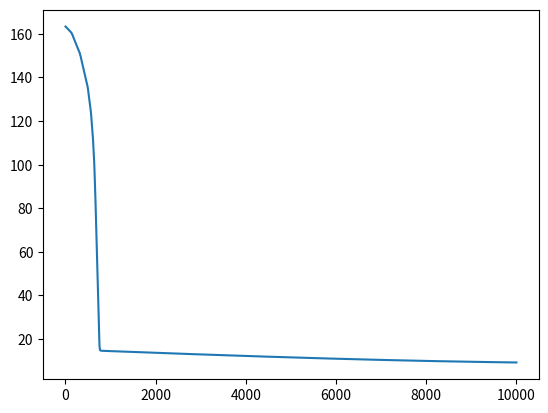

Here is the Python script that generated this plot:
import numpy as np
from time import perf_counter as pf
import random
from matplotlib import pyplot as plt


def timer(function):
    def wrapper(*args, **kwargs):
        t0 = pf()
        proccessedFunc = function(*args, **kwargs)
        t1 = pf()
        time = t1 - t0
        print(function.__name__, "took", time, "second.")
        return proccessedFunc

    return wrapper


@timer
def logisticalReg(inputs, outputs):
    RATE = 0.0001
    NOofFeatures = len(inputs[0]) + 1
    NOofItems = len(inputs)
    for input in inputs:
        input.insert(0, 1)  # Inserts 1 into each group of label at index 0 to compensate for the constant weight.
    inputs = np.array(inputs, np.float64)
    outputs = np.array(outputs, np.float64).reshape(len(outputs), 1)
    weights =np.array([random.randint(1,3) for _ in range(NOofFeatures)], np.float64).reshape(NOofFeatures, 1)
    cost = 1000
    prevCost = 88888888
    index = 0
    iters = []
    costs = []
    value = 0
    minCost = 1000000
    while index < 10000:
        tempCost = cost
        temp = weights

        weights = np.subtract(weights,((RATE / NOofItems) * np.matmul(inputs.transpose(), np.array([1 / (1 + np.exp(float(-np.dot(temp.transpose(), inputs[i])))) - outputs[i] for i in range(NOofItems)]))))
        activationOfInputs = [1 / (1 + np.exp(float(-np.dot(weights.transpose(), inputs[i])))) for i in range(NOofItems)]
        activationOfInputsCleanedTemp = [0.00000000000000001 if x == 0 else x for x in activationOfInputs]
        activationOfInputsCleaned = [0.9999999999999999 if x == 1 else x for x in activationOfInputsCleanedTemp]
        cost = np.nansum(np.subtract(np.multiply(outputs, -np.log(activationOfInputsCleaned)), np.multiply(np.subtract(1, outputs), np.log(np.subtract(1, activationOfInputsCleaned))))) / NOofItems
        costs.append(cost)
        index += 1
        iters.append(index)
        prevCost = tempCost
        #print("Cost =",cost,"Weights =", weights)
        if cost < minCost:
            value = weights
            minCost = cost
    alphabet = 'abcdefghijklmnopqrstuvwxyz'
    string = str(weights[0])
    for index in range(1, len(weights)):
        string += ' +' + str(weights[index]) + '' + alphabet[index - 1]
    print(f"Function is: 1/1+e^-({string})")  # Prints Logistical Regression equation
    print("Cost is:", cost)
    plt.plot(iters, costs)
    plt.show()

    return (weights)

inputs = [[4,1], [9,4], [16,9], [25, 6], [36,25], [49,36], [64,49], [81,64], [100,81]]
# for input in inputs:
#     input.insert(0, 1)
# inputs = np.array(inputs)
# weights = np.full((1, 2), 10)
# print([-np.log(1/(1 + np.exp(float(-np.dot(weights, inputs[i]))))) for i in range(len(inputs))])

outputs = [0, 0, 0, 1, 1, 1, 1, 0, 0]
print(logisticalReg(inputs, outputs))
